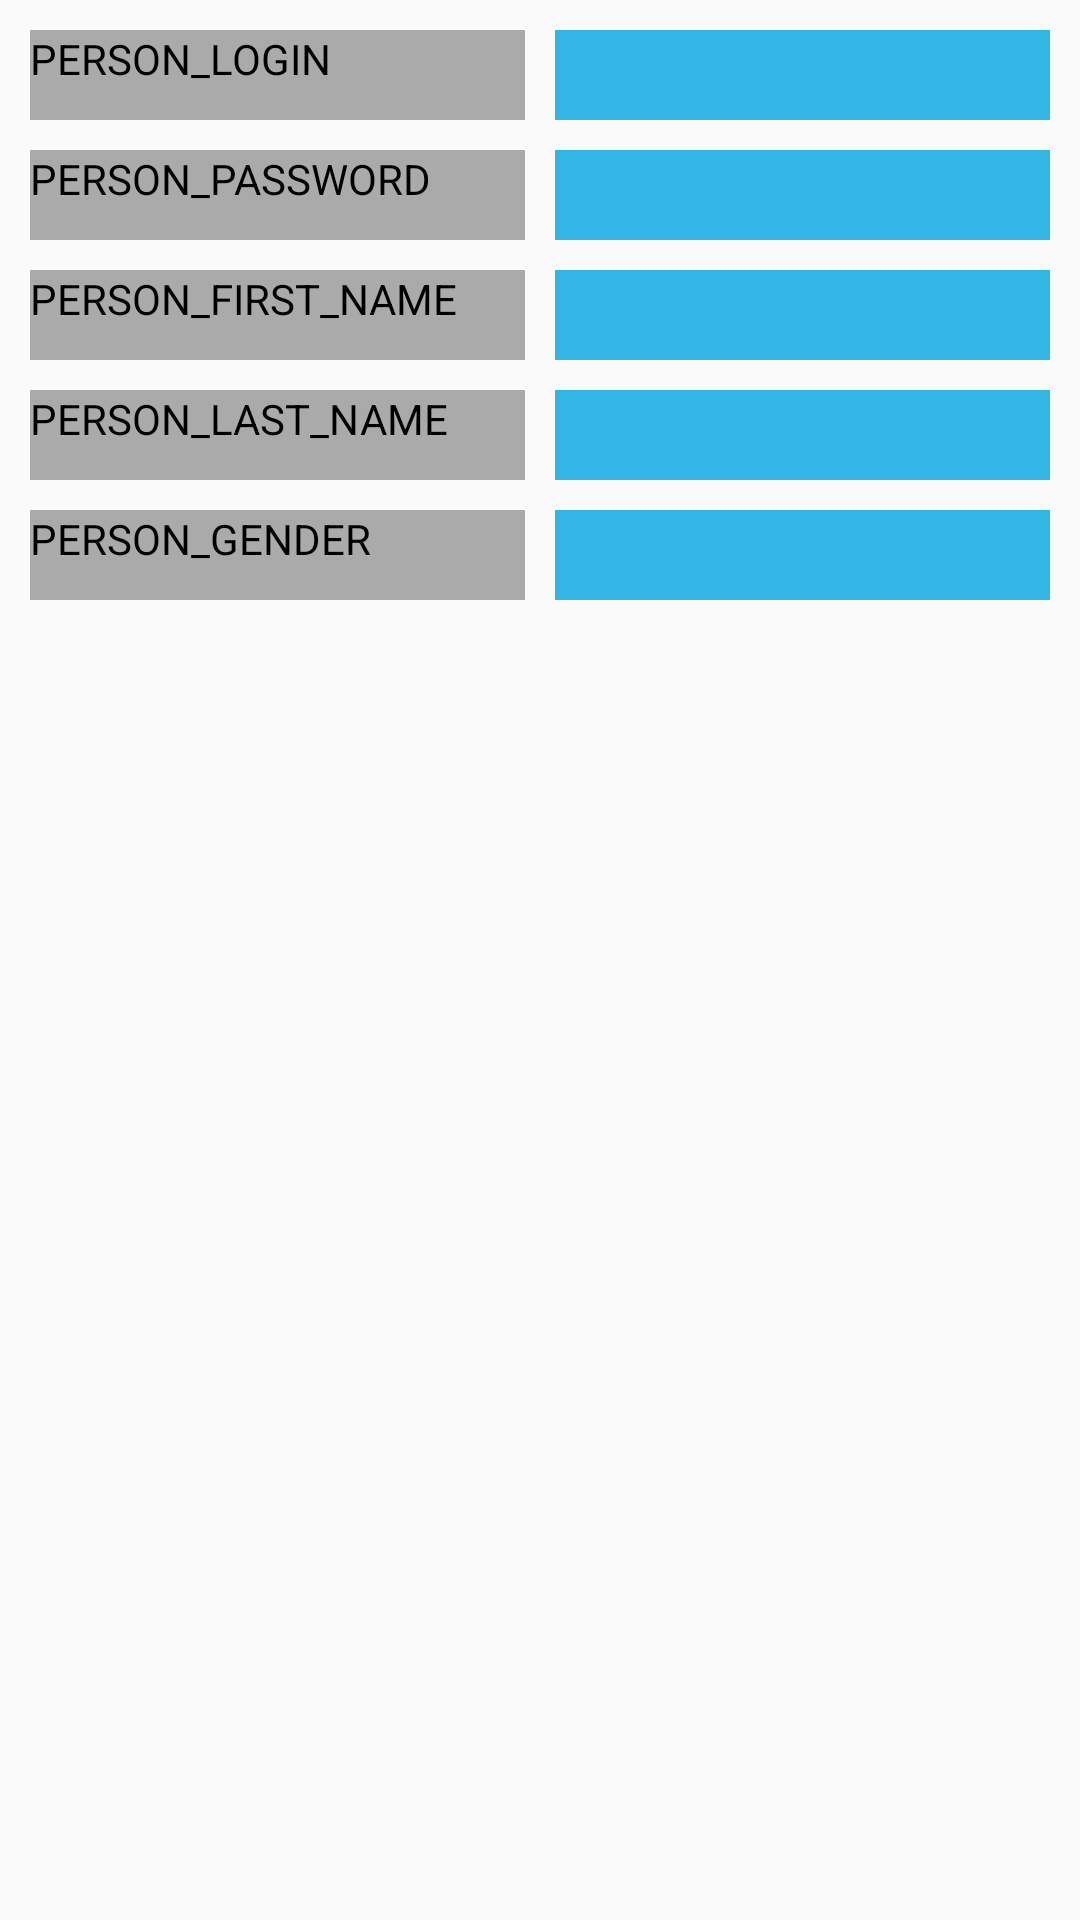

Produce the Android XML layout that renders to this screen, including the resource entries it uses.
<!-- AndroidManifest.xml: application theme thm_App -->
<!-- res/layout/person_card.xml -->
<?xml version="1.0" encoding="utf-8"?>
<RelativeLayout
    xmlns:android="http://schemas.android.com/apk/res/android"
    android:layout_width="match_parent"
    android:layout_height="wrap_content"
    android:padding="@dimen/d_size_10dp">

    <Space
        android:layout_width="10dp"
        android:layout_height="30dp"
        android:id="@+id/space_1"
        android:layout_centerHorizontal="true" />

    <TextView
        android:layout_width="wrap_content"
        android:layout_height="30dp"
        android:layout_alignParentTop="true"
        android:layout_toLeftOf="@+id/space_1"
        android:layout_alignParentLeft="true"
        android:layout_alignParentStart="true"
        android:layout_alignBottom="@+id/space_1"
        android:text="PERSON_LOGIN"
        android:background="@android:color/darker_gray"
        android:textColor="@android:color/black"/>

    <TextView
        android:id="@+id/person_login"
        android:layout_width="wrap_content"
        android:layout_height="30dp"
        android:layout_alignParentTop="true"
        android:layout_alignParentRight="true"
        android:layout_alignParentEnd="true"
        android:layout_toRightOf="@+id/space_1"
        android:layout_toEndOf="@+id/space_1"
        android:layout_alignBottom="@+id/space_1"
        android:textColor="@android:color/black"
        android:background="@android:color/holo_blue_light"/>

    <Space
        android:layout_width="10dp"
        android:layout_height="30dp"
        android:id="@+id/space_2"
        android:layout_below="@+id/space_1"
        android:layout_marginTop="10dp"
        android:layout_centerHorizontal="true" />

    <TextView
        android:layout_width="wrap_content"
        android:layout_height="30dp"

        android:layout_toLeftOf="@+id/space_2"
        android:layout_alignParentLeft="true"
        android:layout_alignParentStart="true"
        android:layout_alignBottom="@+id/space_2"
        android:text="PERSON_PASSWORD"
        android:background="@android:color/darker_gray"
        android:textColor="@android:color/black"/>

    <TextView
        android:id="@+id/person_password"
        android:layout_width="wrap_content"
        android:layout_height="30dp"

        android:layout_alignParentRight="true"
        android:layout_alignParentEnd="true"
        android:layout_toRightOf="@+id/space_2"
        android:layout_toEndOf="@+id/space_2"
        android:layout_alignBottom="@+id/space_2"
        android:textColor="@android:color/black"
        android:background="@android:color/holo_blue_light"/>

    <Space
        android:layout_width="10dp"
        android:layout_height="30dp"
        android:id="@+id/space_3"
        android:layout_below="@+id/space_2"
        android:layout_marginTop="10dp"
        android:layout_centerHorizontal="true" />

    <TextView
        android:layout_width="wrap_content"
        android:layout_height="30dp"

        android:layout_toLeftOf="@+id/space_3"
        android:layout_alignParentLeft="true"
        android:layout_alignParentStart="true"
        android:layout_alignBottom="@+id/space_3"
        android:text="PERSON_FIRST_NAME"
        android:background="@android:color/darker_gray"
        android:textColor="@android:color/black"/>

    <TextView
        android:id="@+id/person_first_name"
        android:layout_width="wrap_content"
        android:layout_height="30dp"

        android:layout_alignParentRight="true"
        android:layout_alignParentEnd="true"
        android:layout_toRightOf="@+id/space_3"
        android:layout_toEndOf="@+id/space_3"
        android:layout_alignBottom="@+id/space_3"
        android:textColor="@android:color/black"
        android:background="@android:color/holo_blue_light"/>

    <Space
        android:layout_width="10dp"
        android:layout_height="30dp"
        android:id="@+id/space_4"
        android:layout_below="@+id/space_3"
        android:layout_marginTop="10dp"
        android:layout_centerHorizontal="true" />

    <TextView
        android:layout_width="wrap_content"
        android:layout_height="30dp"

        android:layout_toLeftOf="@+id/space_4"
        android:layout_alignParentLeft="true"
        android:layout_alignParentStart="true"
        android:layout_alignBottom="@+id/space_4"
        android:text="PERSON_LAST_NAME"
        android:background="@android:color/darker_gray"
        android:textColor="@android:color/black"/>

    <TextView
        android:id="@+id/person_last_name"
        android:layout_width="wrap_content"
        android:layout_height="30dp"

        android:layout_alignParentRight="true"
        android:layout_alignParentEnd="true"
        android:layout_toRightOf="@+id/space_4"
        android:layout_toEndOf="@+id/space_4"
        android:layout_alignBottom="@+id/space_4"
        android:textColor="@android:color/black"
        android:background="@android:color/holo_blue_light"/>

    <Space
        android:layout_width="10dp"
        android:layout_height="30dp"
        android:id="@+id/space_5"
        android:layout_below="@+id/space_4"
        android:layout_marginTop="10dp"
        android:layout_centerHorizontal="true" />

    <TextView
        android:layout_width="wrap_content"
        android:layout_height="30dp"

        android:layout_toLeftOf="@+id/space_5"
        android:layout_alignParentLeft="true"
        android:layout_alignParentStart="true"
        android:layout_alignBottom="@+id/space_5"
        android:text="PERSON_GENDER"
        android:background="@android:color/darker_gray"
        android:textColor="@android:color/black"/>

    <TextView
        android:id="@+id/person_gender"
        android:layout_width="wrap_content"
        android:layout_height="30dp"

        android:layout_alignParentRight="true"
        android:layout_alignParentEnd="true"
        android:layout_toRightOf="@+id/space_5"
        android:layout_toEndOf="@+id/space_5"
        android:layout_alignBottom="@+id/space_5"
        android:textColor="@android:color/black"
        android:background="@android:color/holo_blue_light"/>
</RelativeLayout>
<!-- resources referenced by this layout -->
<resources>
  <dimen name="d_size_10dp">10dp</dimen>
  <style name="thm_App" parent="Theme.AppCompat.Light.DarkActionBar">
          <item name="colorPrimary">@color/colorPrimary</item>
          <item name="colorPrimaryDark">@color/colorPrimaryDark</item>
          <item name="colorAccent">@color/colorAccent</item>
      </style>
  <color name="colorPrimary">#3F51B5</color>
  <color name="colorPrimaryDark">#303F9F</color>
  <color name="colorAccent">#00c4ff</color>
</resources>
